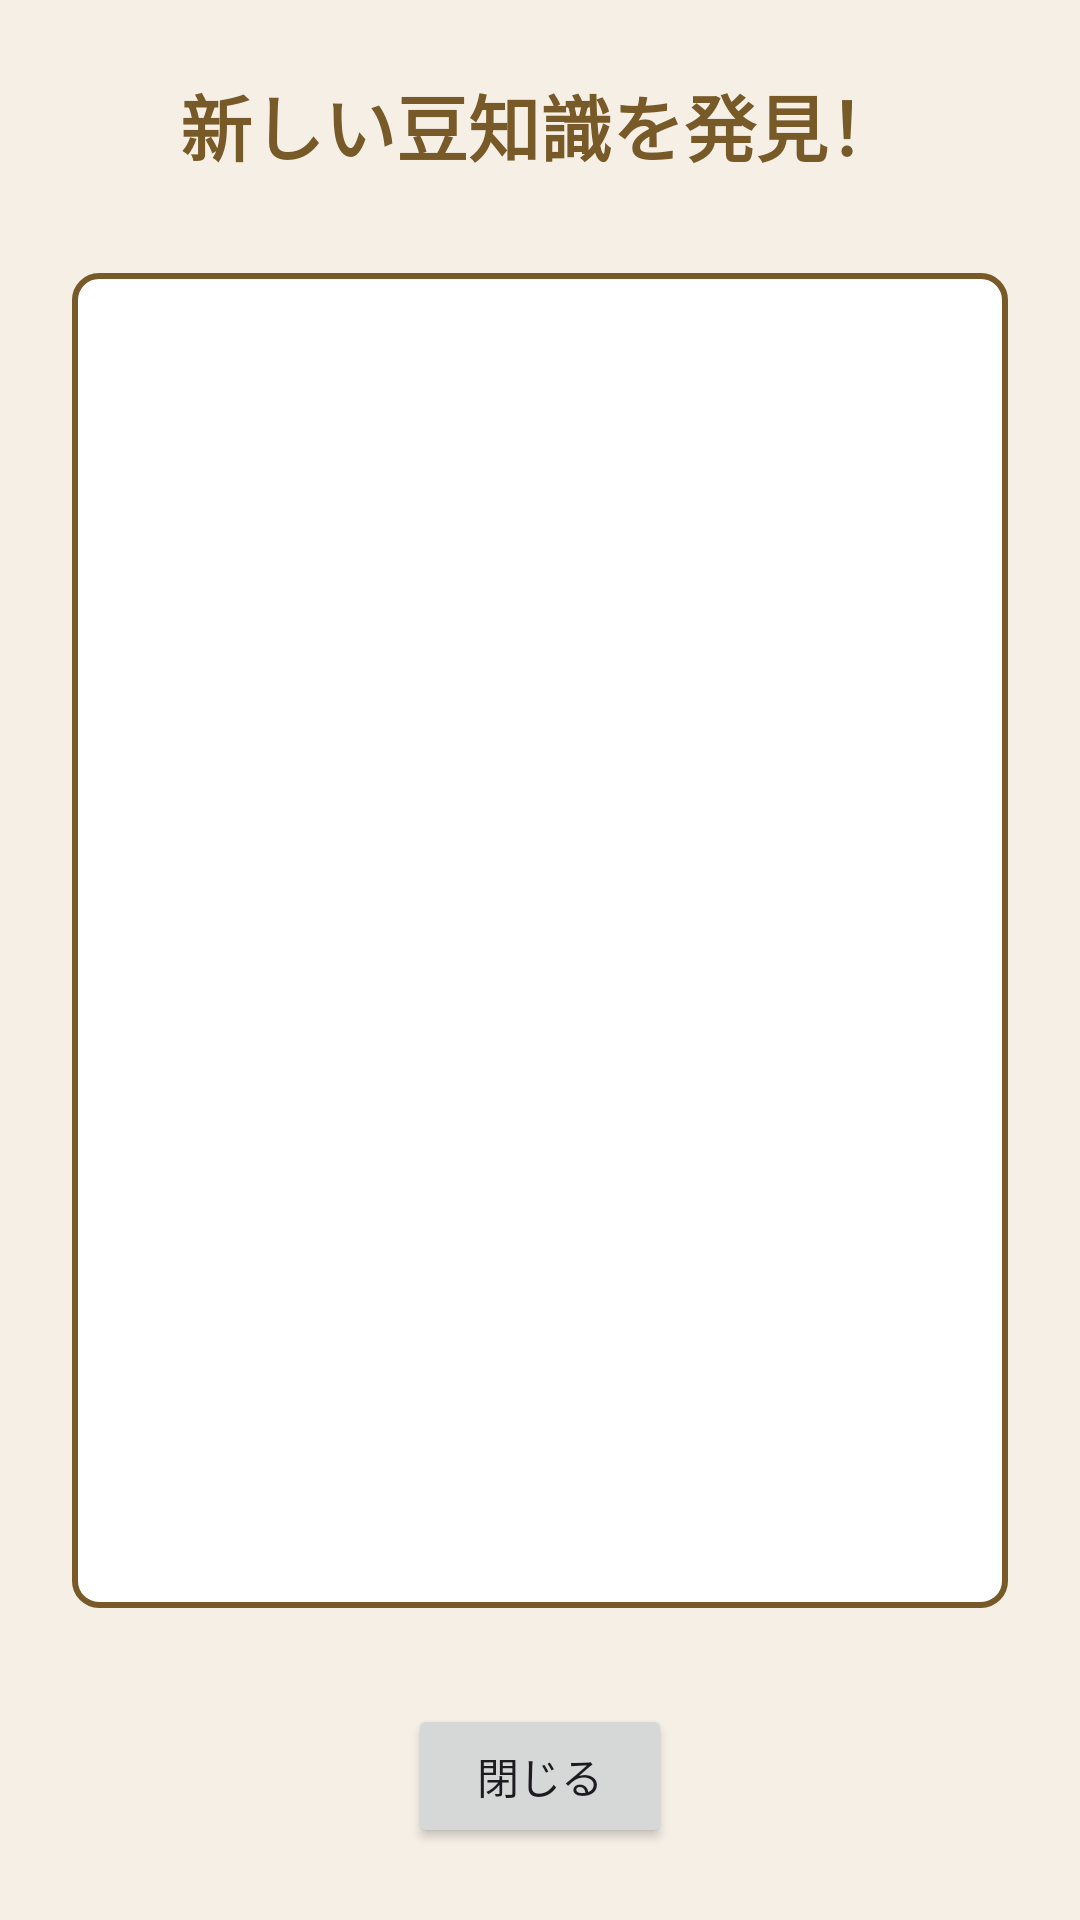

This screen was rendered from an Android layout file. Write that file and the resources it references.
<!-- AndroidManifest.xml: application theme Theme.Pbl_koshi_app -->
<!-- res/layout/activity_trivia.xml -->
<?xml version="1.0" encoding="utf-8"?>
<LinearLayout xmlns:android="http://schemas.android.com/apk/res/android"
    xmlns:tools="http://schemas.android.com/tools"
    android:layout_width="match_parent"
    android:layout_height="match_parent"
    android:orientation="vertical"
    android:gravity="center"
    android:padding="24dp"
    android:background="@color/light_brown"
    tools:context=".TriviaActivity">

    <TextView
        android:layout_width="wrap_content"
        android:layout_height="wrap_content"
        android:text="新しい豆知識を発見！"
        android:textSize="24sp"
        android:textStyle="bold"
        android:textColor="@color/dark_brown"
        android:layout_marginBottom="32dp"/>

    <TextView
        android:id="@+id/text_trivia_content"
        android:layout_width="match_parent"
        android:layout_height="0dp"
        android:layout_weight="1"
        android:padding="16dp"
        android:background="@drawable/text_view_background"
        android:gravity="center"
        android:textColor="@android:color/black"
        android:textSize="18sp"
        tools:text="ここに発見した豆知識のテキストが表示されます。これはプレビュー用の仮テキストです。"/>

    <Button
        android:id="@+id/button_close_trivia"
        style="@style/BrownButton"
        android:layout_width="wrap_content"
        android:layout_height="wrap_content"
        android:layout_marginTop="32dp"
        android:text="閉じる"/>

</LinearLayout>
<!-- resources referenced by this layout -->
<resources>
  <color name="dark_brown">#785A28</color>
  <color name="light_brown">#F5EFE6</color>
  <!-- drawable text_view_background (drawable) -->
  <?xml version="1.0" encoding="utf-8"?>
  <shape xmlns:android="http://schemas.android.com/apk/res/android"
      android:shape="rectangle">
      <solid android:color="#FFFFFF" /> 
      <stroke
          android:width="2dp"
          android:color="@color/dark_brown" /> 
      <corners android:radius="8dp" /> 
  </shape>
  <style name="Theme.Pbl_koshi_app" parent="Base.Theme.Pbl_koshi_app" />
  <style name="Base.Theme.Pbl_koshi_app" parent="Theme.Material3.DayNight.NoActionBar">
          
          
      </style>
</resources>
